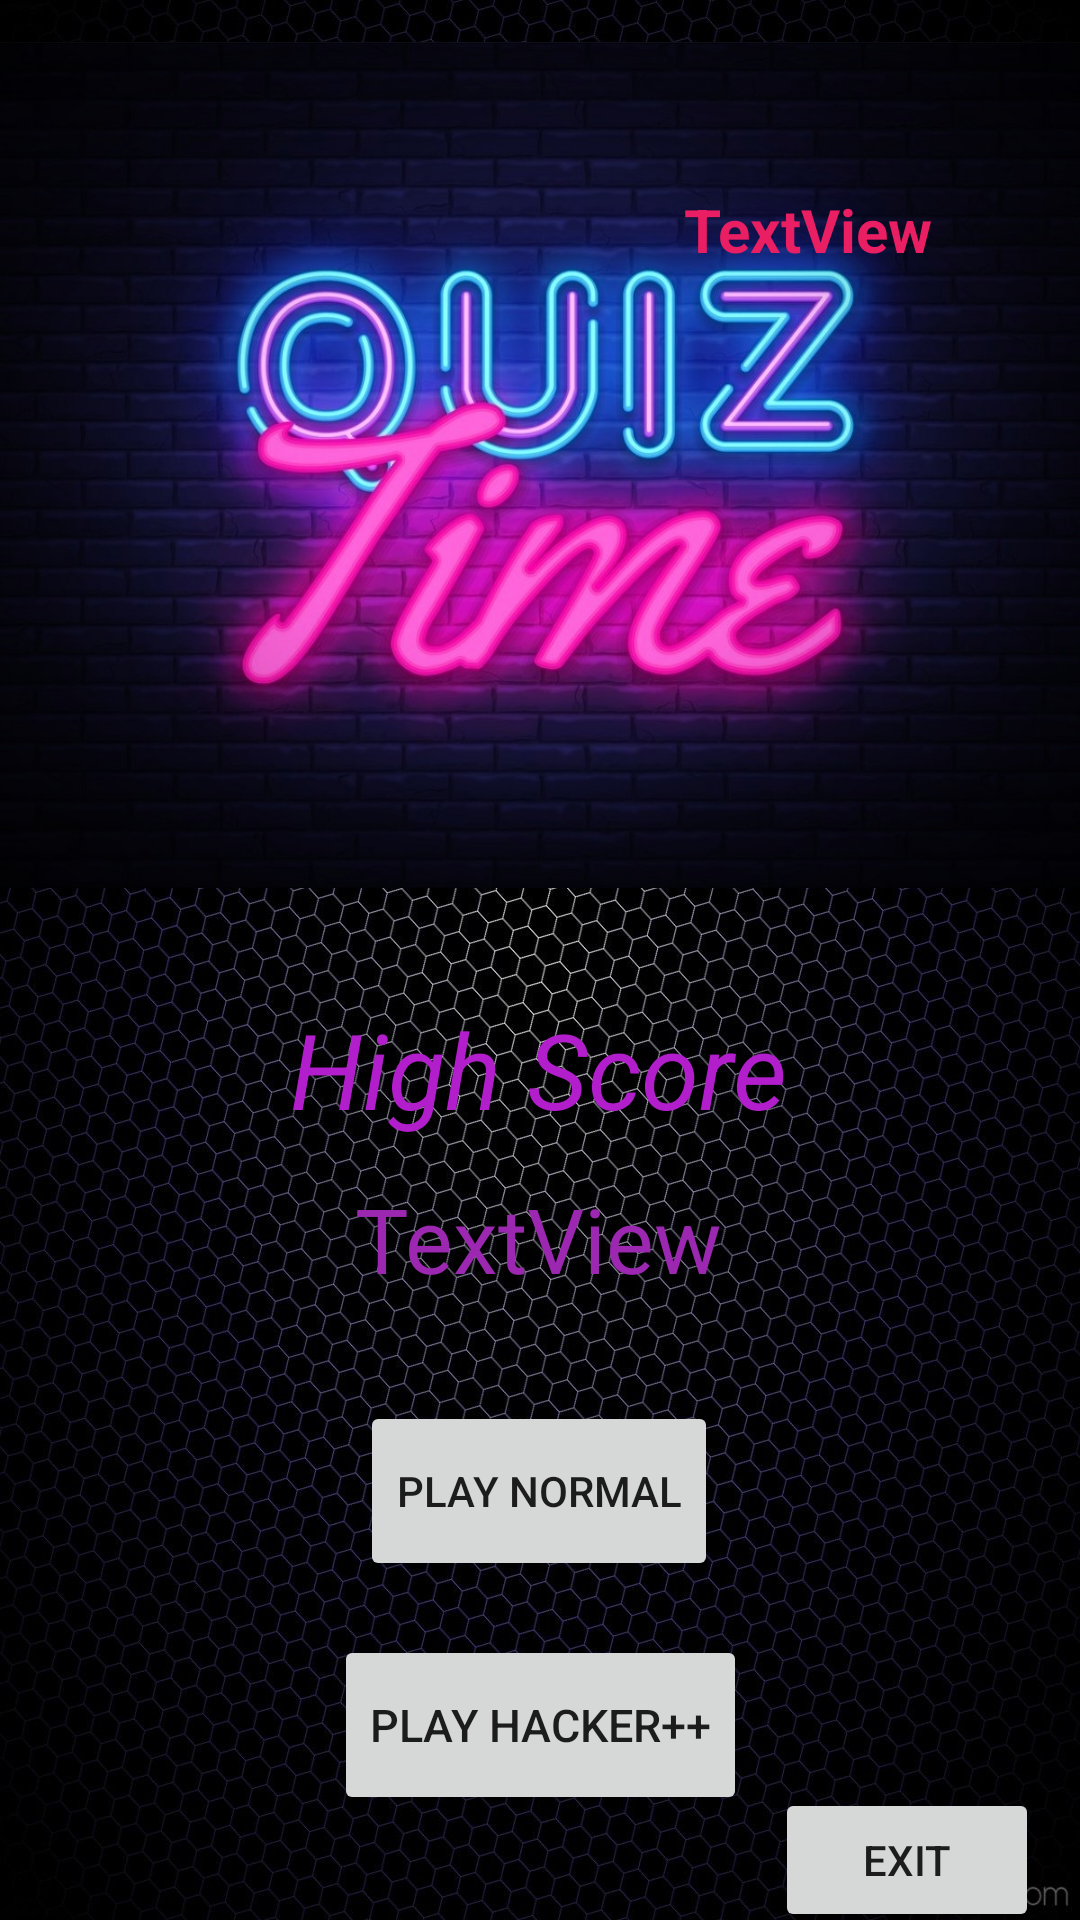

Produce the Android XML layout that renders to this screen, including the resource entries it uses.
<!-- AndroidManifest.xml: application theme Theme.Quiz_Time2 -->
<!-- res/layout/activity_main.xml -->
<?xml version="1.0" encoding="utf-8"?>
<androidx.constraintlayout.widget.ConstraintLayout xmlns:android="http://schemas.android.com/apk/res/android"
    xmlns:app="http://schemas.android.com/apk/res-auto"
    xmlns:tools="http://schemas.android.com/tools"
    android:layout_width="match_parent"
    android:layout_height="match_parent"
    android:background="@drawable/background6"
    tools:context=".MainActivity" >

    <Button
        android:id="@+id/play"
        android:layout_width="wrap_content"
        android:layout_height="60dp"
        android:layout_marginTop="240dp"
        android:text="play hacker++"
        android:textSize="15dp"
        android:textStyle="normal"
        app:layout_constraintEnd_toEndOf="parent"
        app:layout_constraintStart_toStartOf="parent"
        app:layout_constraintTop_toBottomOf="@+id/imageView3" />

    <ImageView
        android:id="@+id/imageView3"
        android:layout_width="match_parent"
        android:layout_height="300dp"
        android:layout_marginBottom="330dp"
        app:layout_constraintBottom_toBottomOf="parent"
        app:layout_constraintEnd_toEndOf="parent"
        app:layout_constraintStart_toStartOf="parent"
        app:layout_constraintTop_toTopOf="parent"
        app:srcCompat="@drawable/quiz5" />

    <TextView
        android:id="@+id/Score98"
        android:layout_width="wrap_content"
        android:layout_height="wrap_content"
        android:text="TextView"
        android:textColor="#E91E63"
        android:textSize="20dp"
        android:textStyle="bold"
        app:layout_constraintBottom_toBottomOf="@+id/imageView3"
        app:layout_constraintEnd_toEndOf="@+id/imageView3"
        app:layout_constraintHorizontal_bias="0.823"
        app:layout_constraintStart_toStartOf="parent"
        app:layout_constraintTop_toTopOf="parent"
        app:layout_constraintVertical_bias="0.227" />

    <Button
        android:id="@+id/exit"
        android:layout_width="wrap_content"
        android:layout_height="wrap_content"
        android:text="exit"
        app:layout_constraintBottom_toBottomOf="parent"
        app:layout_constraintEnd_toEndOf="parent"
        app:layout_constraintHorizontal_bias="0.95"
        app:layout_constraintStart_toStartOf="parent"
        app:layout_constraintTop_toBottomOf="@+id/play"
        app:layout_constraintVertical_bias="0.712" />

    <TextView
        android:id="@+id/Highscore"
        android:layout_width="wrap_content"
        android:layout_height="wrap_content"
        android:layout_marginTop="28dp"
        android:text="High Score"
        android:textColor="#B21ECC"
        android:textSize="35dp"
        android:textStyle="italic"
        app:layout_constraintEnd_toEndOf="parent"
        app:layout_constraintHorizontal_bias="0.498"
        app:layout_constraintStart_toStartOf="parent"
        app:layout_constraintTop_toBottomOf="@+id/imageView3" />

    <TextView
        android:id="@+id/High_Score"
        android:layout_width="wrap_content"
        android:layout_height="wrap_content"
        android:layout_marginBottom="16dp"
        android:text="TextView"
        android:textColor="#9C27B0"
        android:textSize="30dp"
        app:layout_constraintBottom_toTopOf="@+id/play"
        app:layout_constraintEnd_toEndOf="parent"
        app:layout_constraintHorizontal_bias="0.498"
        app:layout_constraintStart_toStartOf="parent"
        app:layout_constraintTop_toBottomOf="@+id/Highscore"
        app:layout_constraintVertical_bias="0.119" />

    <Button
        android:id="@+id/play_nor"
        android:layout_width="wrap_content"
        android:layout_height="60dp"
        android:layout_marginTop="16dp"
        android:text="play normal"
        app:layout_constraintBottom_toTopOf="@+id/play"
        app:layout_constraintEnd_toEndOf="parent"
        app:layout_constraintHorizontal_bias="0.498"
        app:layout_constraintStart_toStartOf="parent"
        app:layout_constraintTop_toBottomOf="@+id/High_Score" />
</androidx.constraintlayout.widget.ConstraintLayout>
<!-- resources referenced by this layout -->
<resources>
  <!-- drawable background6: jpg bitmap (drawable, 370431 bytes) -->
  <!-- drawable quiz5: jpg bitmap (drawable, 177404 bytes) -->
  <style name="Theme.Quiz_Time2" parent="Theme.MaterialComponents.DayNight.DarkActionBar">
          
          <item name="colorPrimary">@color/purple_500</item>
          <item name="colorPrimaryVariant">@color/purple_700</item>
          <item name="colorOnPrimary">@color/white</item>
          
          <item name="colorSecondary">@color/teal_200</item>
          <item name="colorSecondaryVariant">@color/teal_700</item>
          <item name="colorOnSecondary">@color/black</item>
          
          <item name="android:statusBarColor" tools:targetApi="l">?attr/colorPrimaryVariant</item>
          
      </style>
  <color name="purple_500">#FF6200EE</color>
  <color name="purple_700">#FF3700B3</color>
  <color name="white">#FFFFFFFF</color>
  <color name="teal_200">#FF03DAC5</color>
  <color name="teal_700">#FF018786</color>
  <color name="black">#FF000000</color>
</resources>
